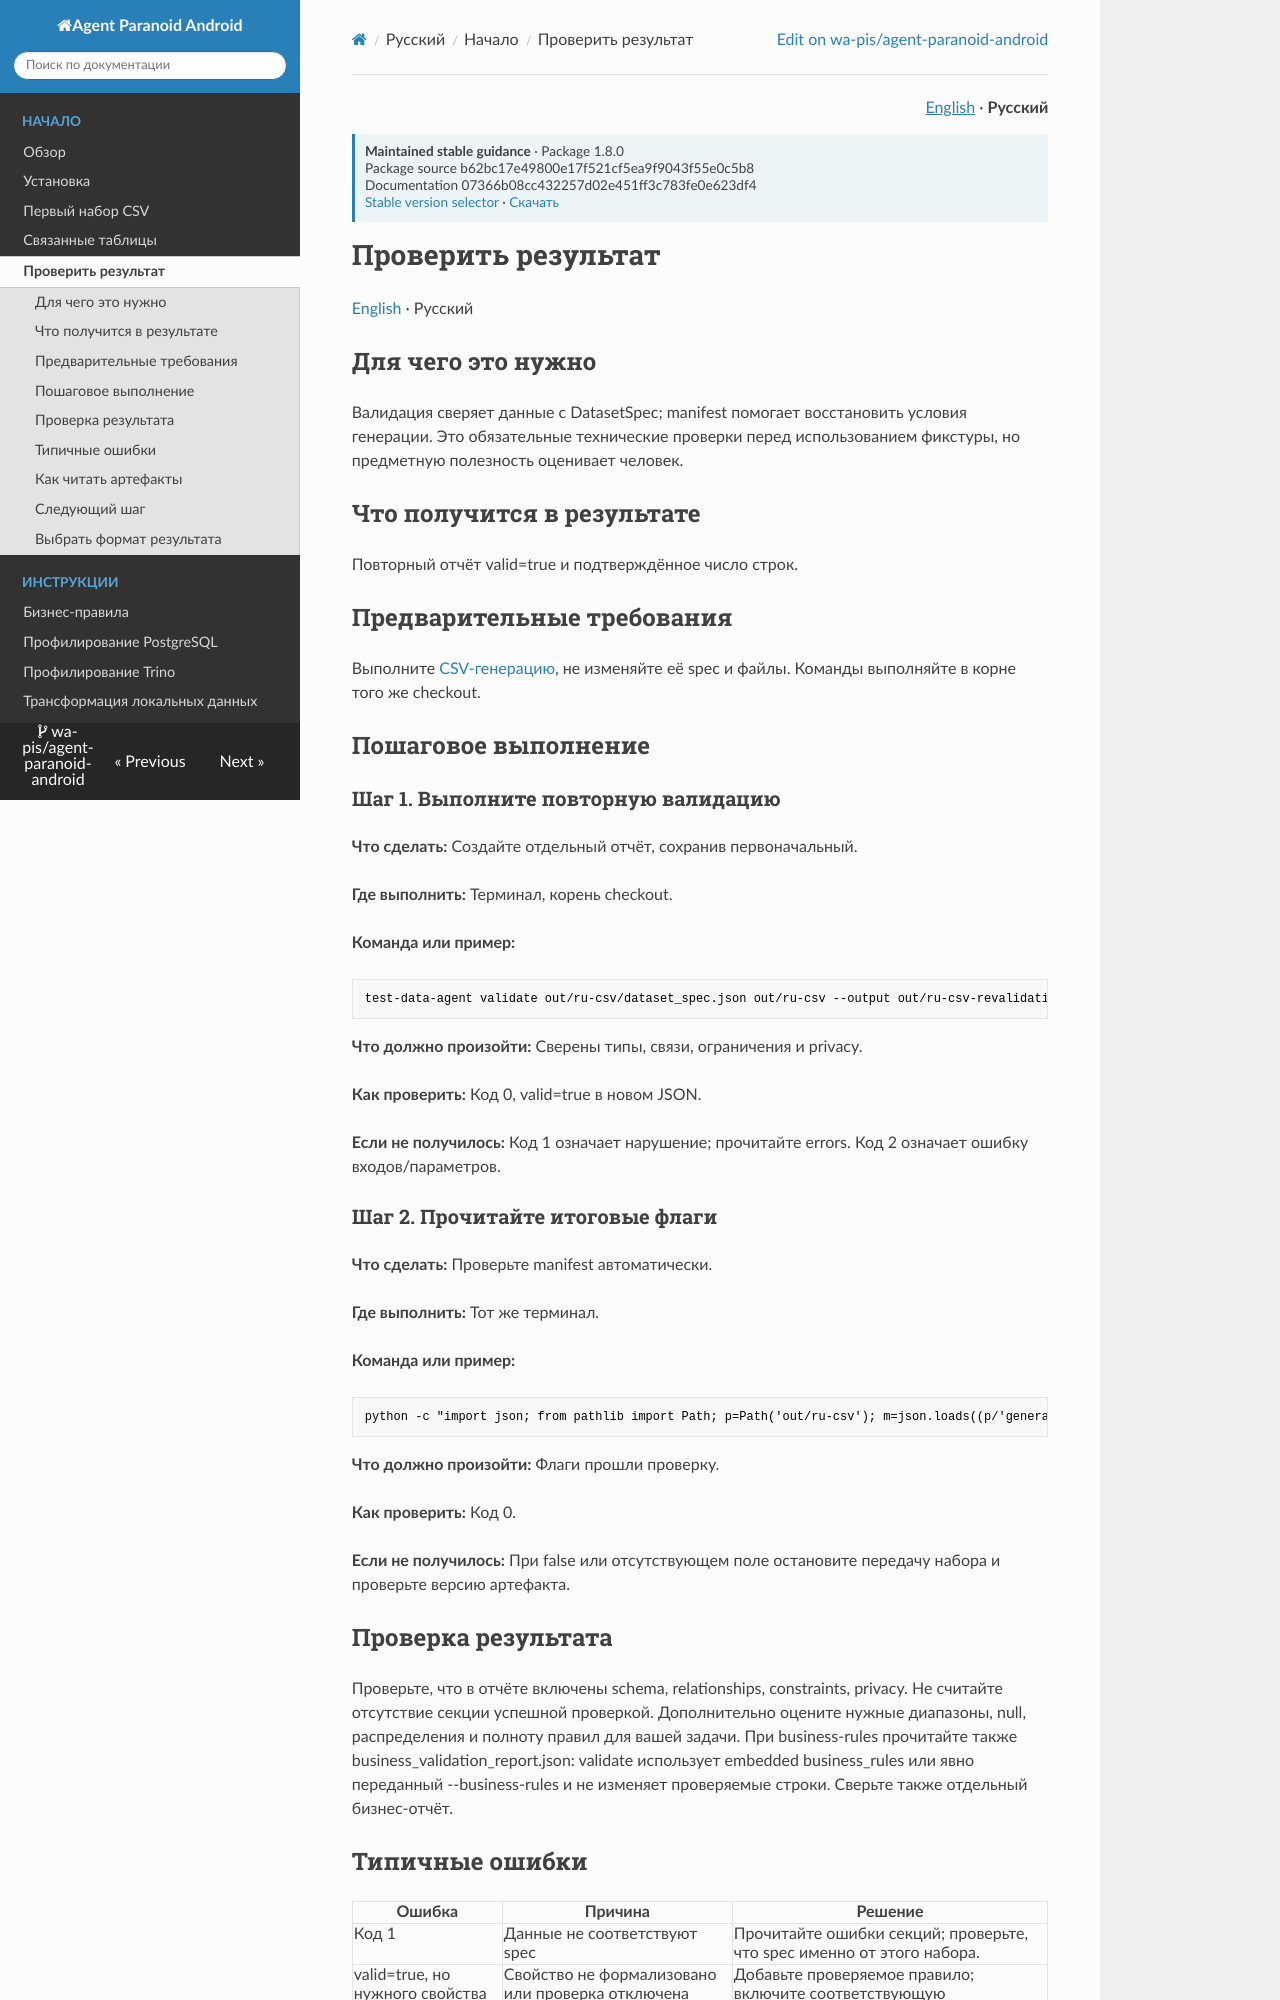

repository: wa-pis/agent-paranoid-android · page: versions/stable/ru/getting-started/review-output/index.html · generator: mkdocs

# Проверить результат

[English](../../getting-started/review-output.md) · Русский

## Для чего это нужно

Валидация сверяет данные с DatasetSpec; manifest помогает восстановить условия генерации. Это обязательные технические проверки перед использованием фикстуры, но предметную полезность оценивает человек.

## Что получится в результате

Повторный отчёт valid=true и подтверждённое число строк.

## Предварительные требования

Выполните [CSV-генерацию](first-csv.md), не изменяйте её spec и файлы. Команды выполняйте в корне того же checkout.

## Пошаговое выполнение

### Шаг 1. Выполните повторную валидацию

**Что сделать:** Создайте отдельный отчёт, сохранив первоначальный.

**Где выполнить:** Терминал, корень checkout.

**Команда или пример:**

```bash
test-data-agent validate out/ru-csv/dataset_spec.json out/ru-csv --output out/ru-csv-revalidation.json
```

**Что должно произойти:** Сверены типы, связи, ограничения и privacy.

**Как проверить:** Код 0, valid=true в новом JSON.

**Если не получилось:** Код 1 означает нарушение; прочитайте errors. Код 2 означает ошибку входов/параметров.

### Шаг 2. Прочитайте итоговые флаги

**Что сделать:** Проверьте manifest автоматически.

**Где выполнить:** Тот же терминал.

**Команда или пример:**

```bash
python -c "import json; from pathlib import Path; p=Path('out/ru-csv'); m=json.loads((p/'generation_manifest.json').read_text()); assert m['synthetic'] is True and m['source_rows_copied'] is False and m['validation_valid'] is True and m['seed']==12345; print('manifest: ok')"
```

**Что должно произойти:** Флаги прошли проверку.

**Как проверить:** Код 0.

**Если не получилось:** При false или отсутствующем поле остановите передачу набора и проверьте версию артефакта.

## Проверка результата

Проверьте, что в отчёте включены schema, relationships, constraints, privacy. Не считайте отсутствие секции успешной проверкой. Дополнительно оцените нужные диапазоны, null, распределения и полноту правил для вашей задачи. При business-rules прочитайте также business_validation_report.json: validate использует embedded business_rules или явно переданный --business-rules и не изменяет проверяемые строки. Сверьте также отдельный бизнес-отчёт.

## Типичные ошибки

| Ошибка | Причина | Решение |
| --- | --- | --- |
| Код 1 | Данные не соответствуют spec | Прочитайте ошибки секций; проверьте, что spec именно от этого набора. |
| valid=true, но нужного свойства нет | Свойство не формализовано или проверка отключена | Добавьте проверяемое правило; включите соответствующую validation_settings. |
